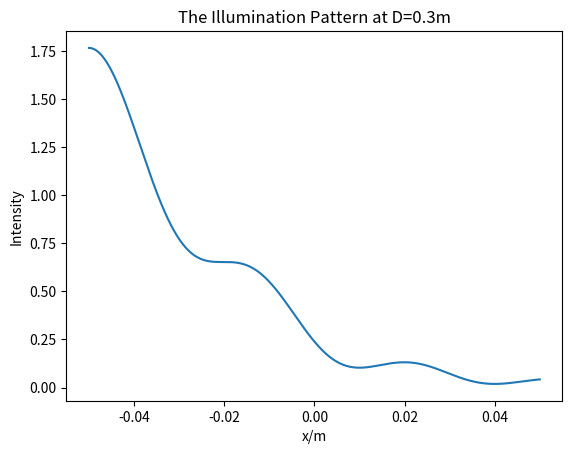
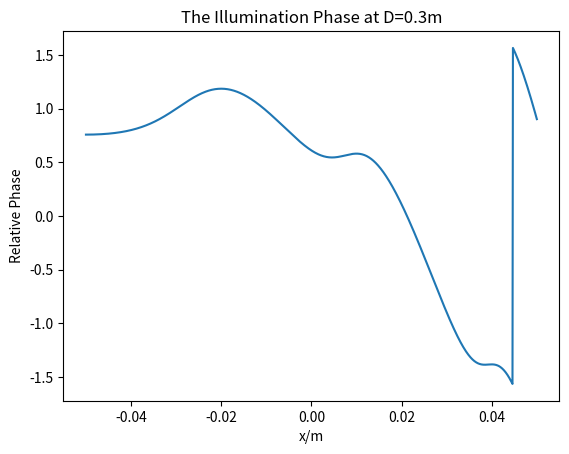
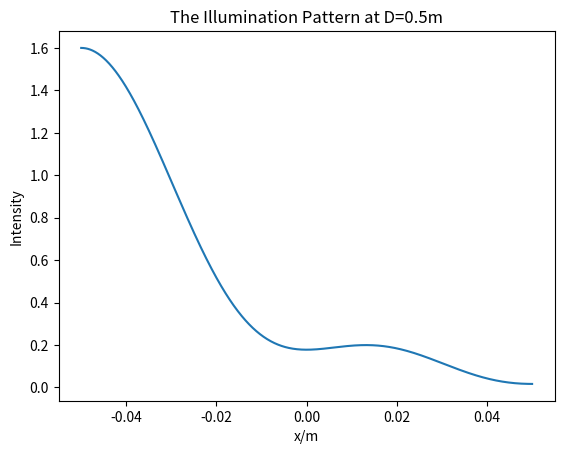
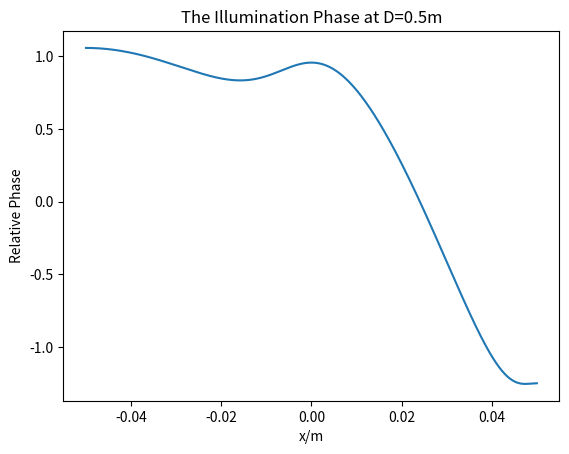
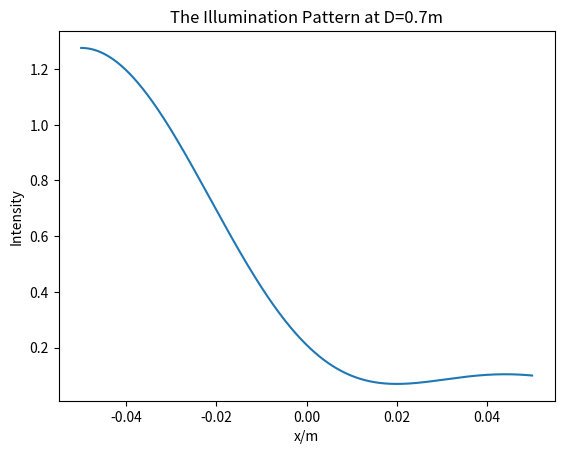
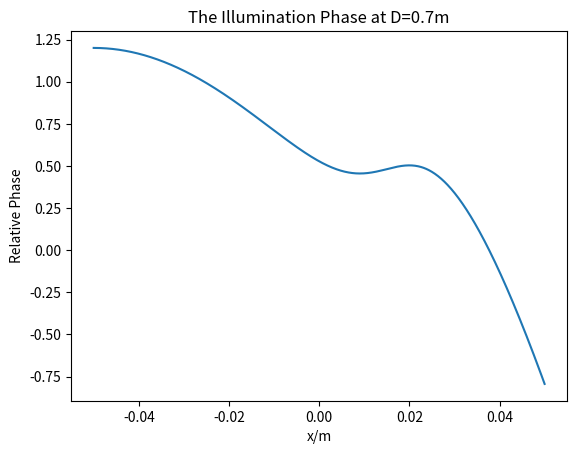

Write Python code to recreate these figures, in order.
'''
Cornu Integration Program for ST2
by sdat2
'''

import scipy
import numpy as np
import matplotlib
import matplotlib.pyplot as plt
import numpy.random as rand
from scipy.integrate import quad

def cosser(x):
	return np.cos(np.pi*(x**2)/2)

def sinner(x):
	return np.sin(np.pi*(x**2)/2)

def Integrator(u):
	C = quad(cosser,0,u)[0]
	S = quad(sinner,0,u)[0]
	return C,S

x=[]; y=[]

def Two_Ended(x0,x1,lam=0.01,D=0.3):
        '''
        Integrates a 2-d slit.
        '''
        Scaling = (2/(lam*D))**0.5
        u2 = x1*Scaling; u1 = x0*Scaling
        #print('u2 = ', u2, 'u1 = ', u1)
        imag1,real1 = Integrator(u1)
        imag2,real2 = Integrator(u2)
        imag = -imag1+imag2
        real = -real1+real2
        mag = (imag**2+real**2)*0.5
        arg = np.arctan(imag/real)
        return mag, arg


def Plot_Mag_Arg(d=0.1, lam=0.01, D=0.3):
        '''
        Runs the Two_ended function for different parameters 
        and plots the result.
        '''
        mag_list = []; arg_list =[]
        x = np.linspace(-0.05,0.05,num=1000)
        for i in x:
            mag, arg = Two_Ended(i, i+d, D=D, lam=lam)
            mag_list.append(mag); arg_list.append(arg)
        # Plot the magnitudes.
        plt.plot(x,mag_list)
        plt.xlabel('x/m')
        plt.ylabel('Intensity')
        plt.title('The Illumination Pattern at D='+str(D)+'m')
        plt.savefig('D_Apperture_Pattern_'+str(D)+'_'+'.pdf')
        plt.clf()
        # Plot the phases.
        plt.plot(x,arg_list)
        plt.xlabel('x/m')
        plt.ylabel('Relative Phase')
        plt.title('The Illumination Phase at D='+str(D)+'m')
        plt.savefig('E_Phase_Pattern_'+str(D)+'_.pdf')
        plt.clf()

######## Differnt Inputs #######
Plot_Mag_Arg()
Plot_Mag_Arg(D=0.5)
Plot_Mag_Arg(D=0.7)
